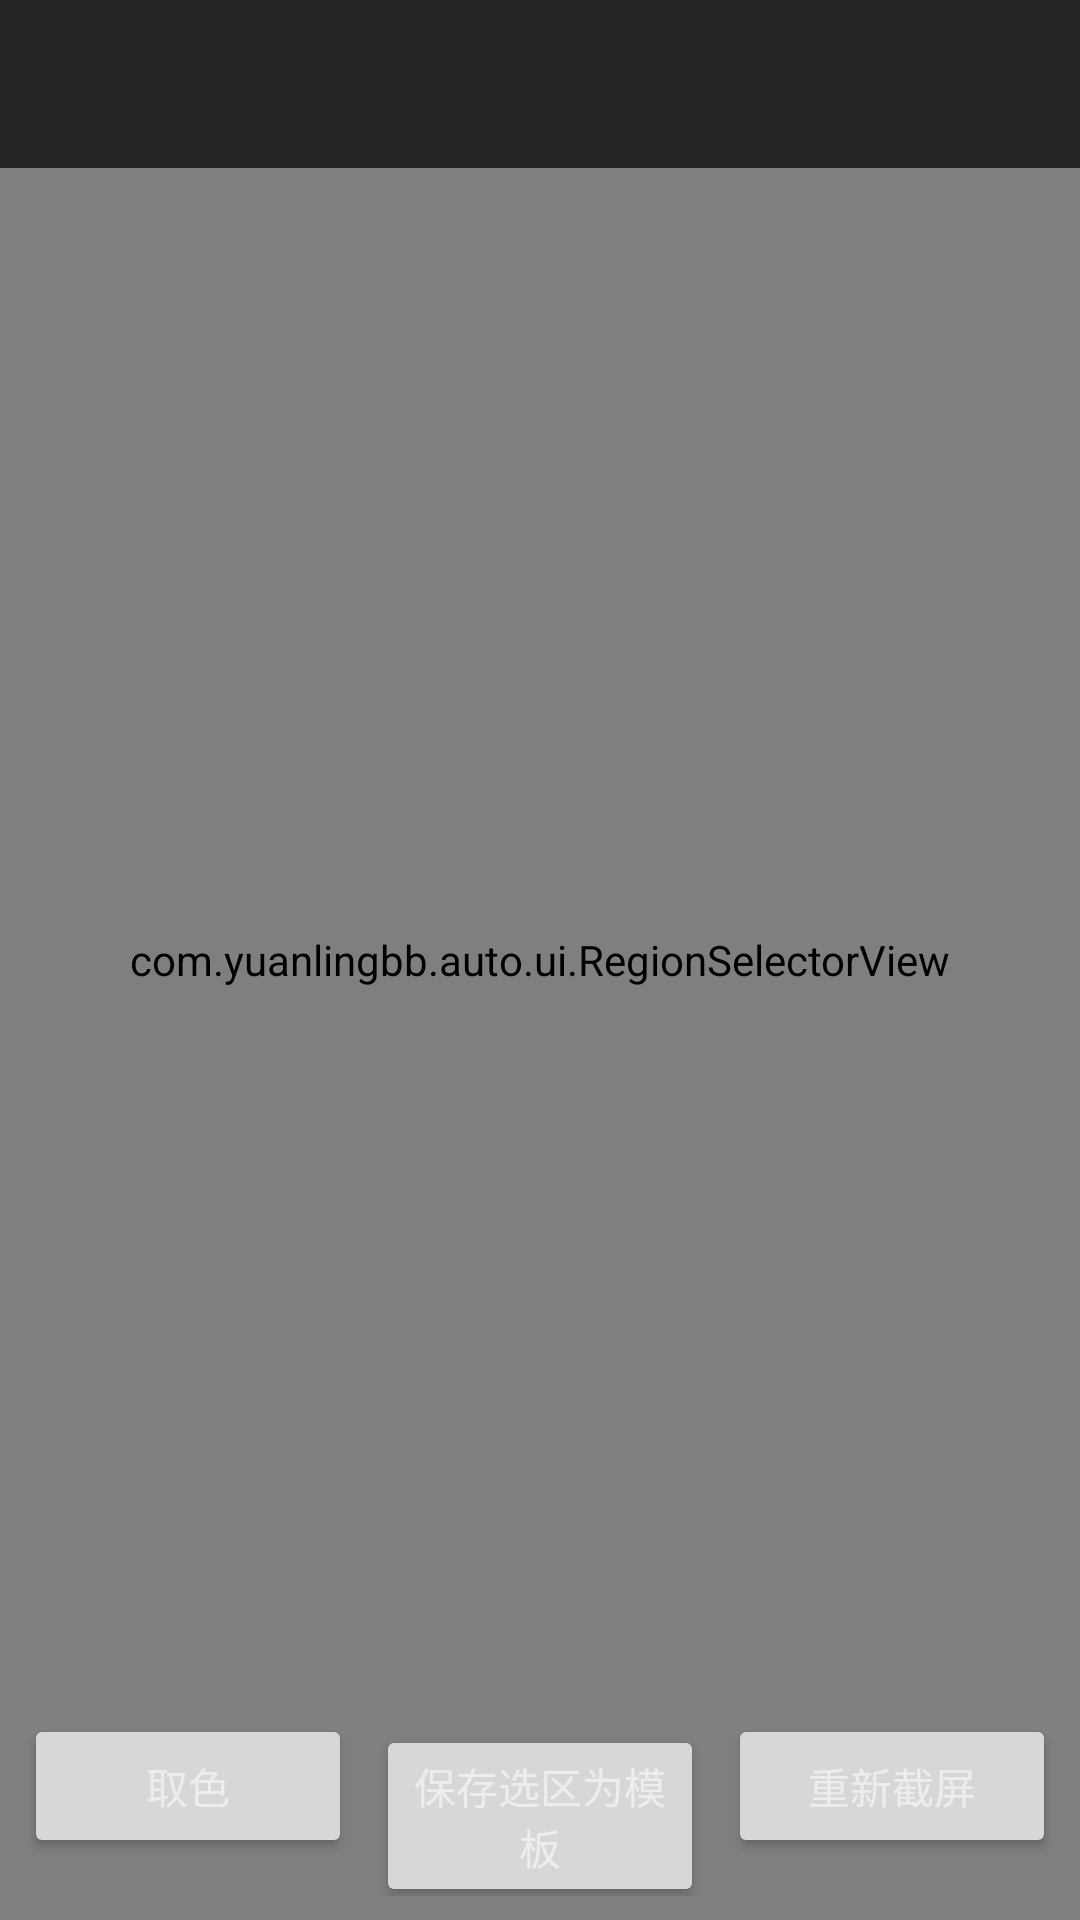

This screen was rendered from an Android layout file. Write that file and the resources it references.
<!-- AndroidManifest.xml: application theme Theme.YuanLing -->
<!-- res/layout/activity_capture_preview.xml -->
<?xml version="1.0" encoding="utf-8"?>
<FrameLayout xmlns:android="http://schemas.android.com/apk/res/android"
    xmlns:app="http://schemas.android.com/apk/res-auto"
    android:layout_width="match_parent"
    android:layout_height="match_parent"
    android:background="#000000">

    <ImageView
        android:id="@+id/ivCapture"
        android:layout_width="match_parent"
        android:layout_height="match_parent"
        android:scaleType="fitCenter"
        android:adjustViewBounds="true" />

    <com.yuanlingbb.auto.ui.RegionSelectorView
        android:id="@+id/regionView"
        android:layout_width="match_parent"
        android:layout_height="match_parent" />

    <com.google.android.material.appbar.AppBarLayout
        android:layout_width="match_parent"
        android:layout_height="wrap_content"
        android:background="@color/surface"
        android:alpha="0.92">

        <androidx.appcompat.widget.Toolbar
            android:id="@+id/toolbar"
            android:layout_width="match_parent"
            android:layout_height="?attr/actionBarSize"
            android:background="@color/surface"
            app:titleTextColor="@color/text_primary" />
    </com.google.android.material.appbar.AppBarLayout>

    <LinearLayout
        android:layout_width="match_parent"
        android:layout_height="wrap_content"
        android:orientation="vertical"
        android:layout_gravity="bottom"
        android:padding="8dp">

        <TextView
            android:id="@+id/tvStatus"
            android:layout_width="match_parent"
            android:layout_height="wrap_content"
            android:minHeight="32dp"
            android:padding="6dp"
            android:textColor="@color/accent"
            android:textSize="13sp"
            android:fontFamily="monospace" />

        <LinearLayout
            android:layout_width="match_parent"
            android:layout_height="wrap_content"
            android:orientation="horizontal">

            <Button
                android:id="@+id/btnPickColor"
                android:layout_width="0dp"
                android:layout_height="wrap_content"
                android:layout_weight="1"
                android:text="@string/btn_pick_color" />

            <Button
                android:id="@+id/btnSaveTemplate"
                android:layout_width="0dp"
                android:layout_height="wrap_content"
                android:layout_weight="1"
                android:layout_marginStart="8dp"
                android:text="@string/btn_save_template" />

            <Button
                android:id="@+id/btnRecapture"
                android:layout_width="0dp"
                android:layout_height="wrap_content"
                android:layout_weight="1"
                android:layout_marginStart="8dp"
                android:text="@string/btn_recapture" />
        </LinearLayout>
    </LinearLayout>
</FrameLayout>
<!-- resources referenced by this layout -->
<resources>
  <color name="accent">#4DD0E1</color>
  <color name="surface">#1E1E1E</color>
  <color name="text_primary">#EDEDED</color>
  <string name="btn_pick_color">取色</string>
  <string name="btn_recapture">重新截屏</string>
  <string name="btn_save_template">保存选区为模板</string>
  <style name="Theme.YuanLing" parent="Theme.MaterialComponents.DayNight.NoActionBar">
          <item name="colorPrimary">@color/brand</item>
          <item name="colorPrimaryDark">@color/brand_dark</item>
          <item name="colorAccent">@color/accent</item>
          <item name="android:colorBackground">@color/bg</item>
          <item name="android:windowBackground">@color/bg</item>
          <item name="colorOnPrimary">#FFFFFF</item>
          <item name="colorSurface">@color/surface</item>
          <item name="android:textColorPrimary">@color/text_primary</item>
          <item name="android:textColorSecondary">@color/text_secondary</item>
          <item name="materialButtonStyle">@style/Widget.YuanLing.Button</item>
      </style>
  <color name="brand">#FF8A3D</color>
  <color name="brand_dark">#E2721C</color>
  <color name="bg">#121212</color>
  <color name="text_secondary">#9E9E9E</color>
  <style name="Widget.YuanLing.Button" parent="Widget.MaterialComponents.Button">
          <item name="backgroundTint">@color/brand</item>
          <item name="android:textColor">#FFFFFF</item>
      </style>
</resources>
